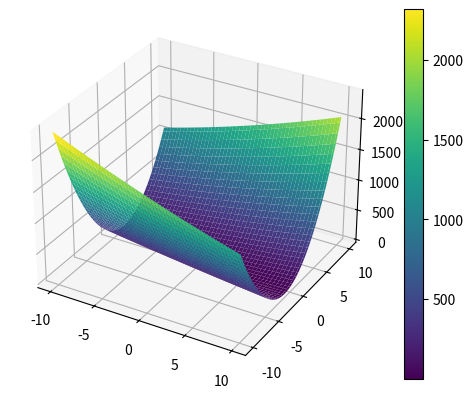

This chart was generated by the following Python code:
import numpy as np
import matplotlib.pyplot as plt

rng = np.random.default_rng()
X_TRAIN = np.linspace(0,10)
Y_TRAIN = (.3*X_TRAIN+1) + rng.standard_normal(len(X_TRAIN))



theta0 = np.linspace(-10,10,100)
theta1 = np.linspace(-10,10,100)
T0, T1 = np.meshgrid(theta0, theta1)
def cost(t0, t1):
    m = len(X_TRAIN)
    return (1/(2*m))*np.sum((t0 + t1*X_TRAIN - Y_TRAIN)**2)

J = np.vectorize(cost)(T0, T1)
fig = plt.figure()
ax = fig.add_subplot(111, projection='3d')
surf = ax.plot_surface(T0, T1, J, cmap='viridis')
fig.colorbar(surf)
plt.show()